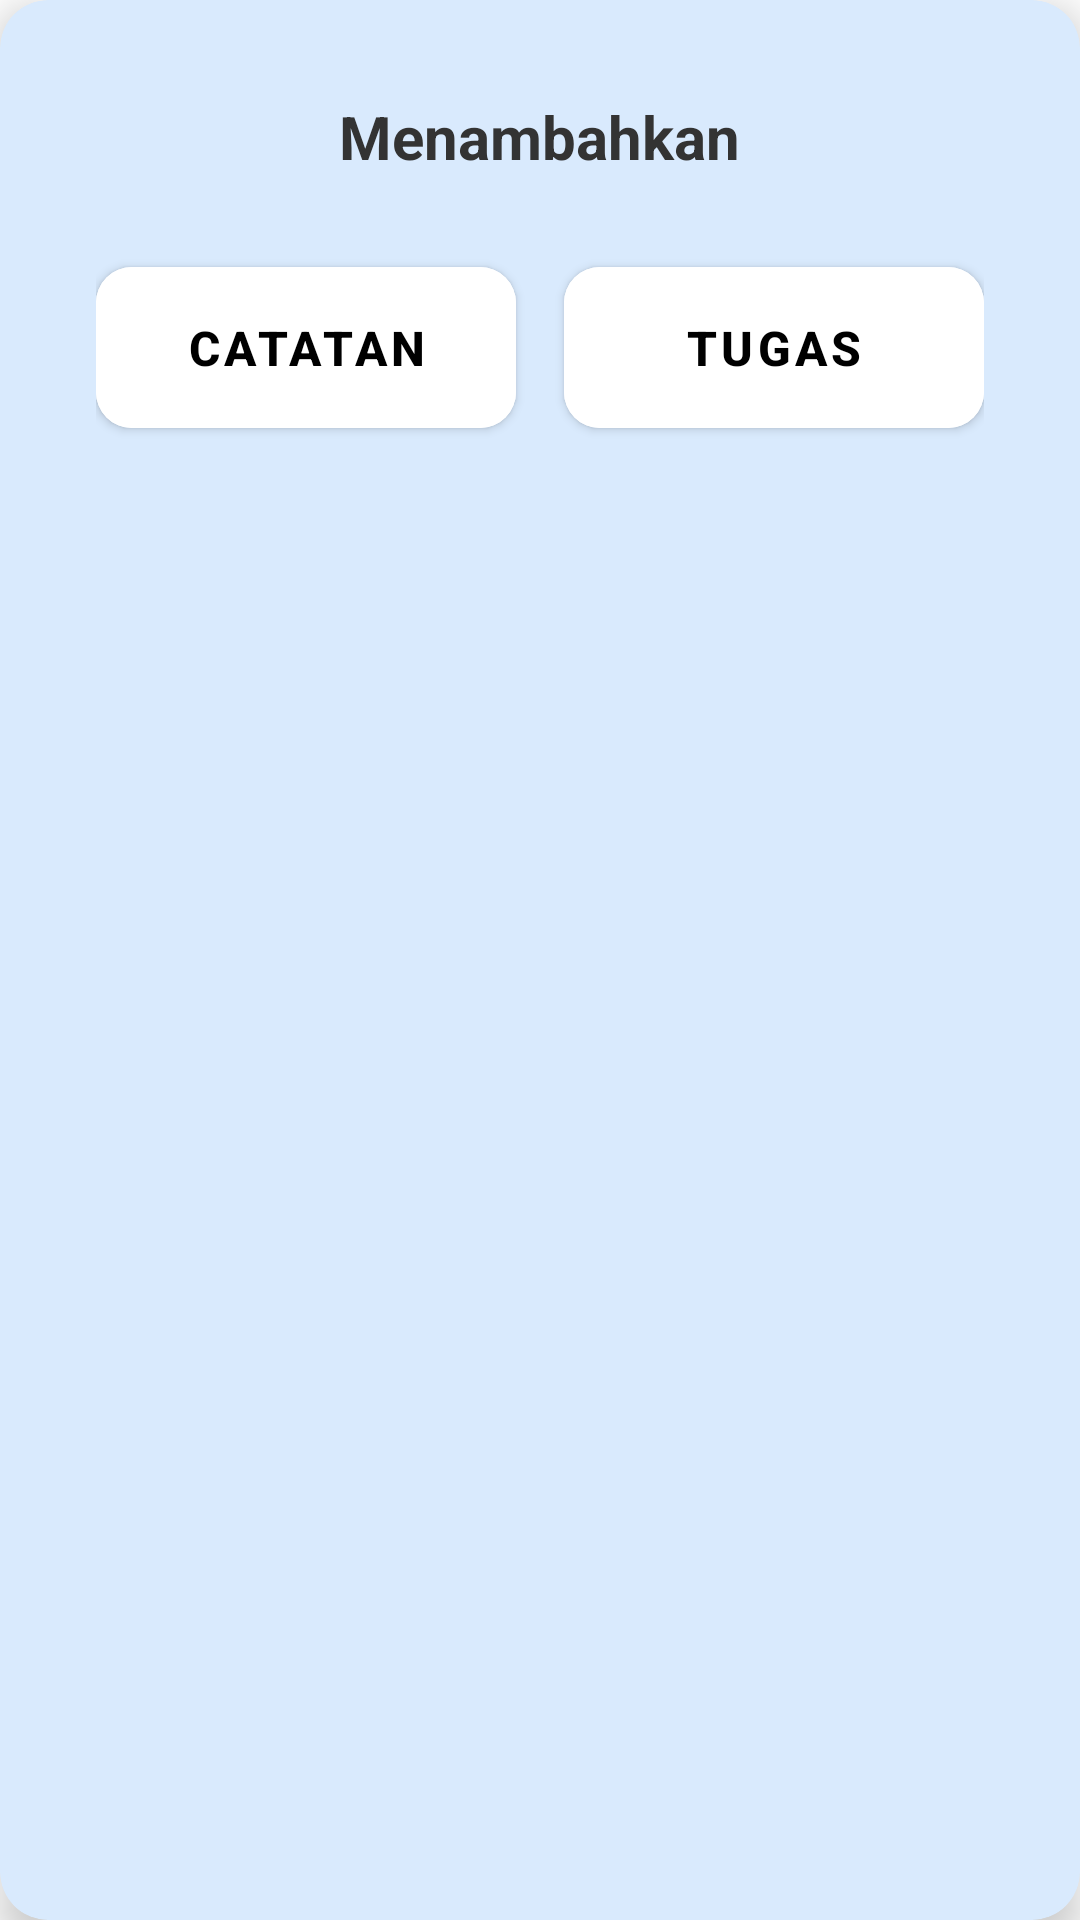

The Android layout XML behind this screen, and the referenced resources:
<!-- AndroidManifest.xml: application theme Theme.My_aplication -->
<!-- res/layout/dialog_tambah.xml -->
<?xml version="1.0" encoding="utf-8"?>
<androidx.cardview.widget.CardView xmlns:android="http://schemas.android.com/apk/res/android"
    xmlns:app="http://schemas.android.com/apk/res-auto"
    android:layout_width="match_parent"
    android:layout_height="wrap_content"
    android:layout_margin="32dp"
    app:cardBackgroundColor="@color/card_color"
    app:cardCornerRadius="16dp"
    app:cardElevation="8dp">

    <LinearLayout
        android:layout_width="match_parent"
        android:layout_height="wrap_content"
        android:gravity="center"
        android:orientation="vertical"
        android:padding="32dp">

        
        <TextView
            android:layout_width="wrap_content"
            android:layout_height="wrap_content"
            android:text="@string/menambahkan"
            android:textColor="@color/text_primary"
            android:textSize="20sp"
            android:textStyle="bold" />

        
        <LinearLayout
            android:layout_width="match_parent"
            android:layout_height="wrap_content"
            android:layout_marginTop="24dp"
            android:gravity="center"
            android:orientation="horizontal">

            
            <Button
                android:id="@+id/btn_catatan"
                android:layout_width="0dp"
                android:layout_height="wrap_content"
                android:layout_marginEnd="8dp"
                android:layout_weight="1"
                android:backgroundTint="@color/white"
                android:padding="16dp"
                android:text="@string/catatan"
                android:textColor="@color/black"
                android:textSize="16sp"
                android:textStyle="bold"
                app:cornerRadius="12dp"
                app:elevation="4dp" />

            
            <Button
                android:id="@+id/btn_tugas"
                android:layout_width="0dp"
                android:layout_height="wrap_content"
                android:layout_marginStart="8dp"
                android:layout_weight="1"
                android:backgroundTint="@color/white"
                android:padding="16dp"
                android:text="@string/tugas_text"
                android:textColor="@color/black"
                android:textSize="16sp"
                android:textStyle="bold"
                app:cornerRadius="12dp"
                app:elevation="4dp" />

        </LinearLayout>

    </LinearLayout>

</androidx.cardview.widget.CardView>
<!-- resources referenced by this layout -->
<resources>
  <color name="black">#000000</color>
  <color name="card_color">#D9EAFD</color>
  <color name="text_primary">#333333</color>
  <color name="white">#FFFFFF</color>
  <string name="catatan">Catatan</string>
  <string name="menambahkan">Menambahkan</string>
  <string name="tugas_text">Tugas</string>
  <style name="Theme.My_aplication" parent="Theme.MaterialComponents.DayNight.NoActionBar">
  
          
          <item name="colorPrimary">@color/purple_500</item>
          <item name="colorPrimaryVariant">@color/purple_700</item>
          <item name="colorOnPrimary">@color/white</item>
          
          <item name="colorSecondary">@color/teal_200</item>
          <item name="colorSecondaryVariant">@color/teal_700</item>
          <item name="colorOnSecondary">@color/black</item>
          
          <item name="android:statusBarColor">?attr/colorPrimaryVariant</item>
          
      </style>
  <color name="purple_500">#FF6200EE</color>
  <color name="purple_700">#FF3700B3</color>
  <color name="teal_200">#FF03DAC5</color>
  <color name="teal_700">#FF018786</color>
</resources>
